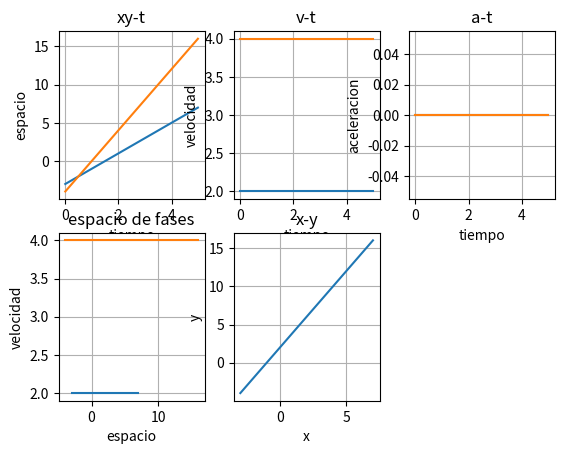

Write the Python code that produced this figure.
import matplotlib.pyplot as plt
import numpy as np

h = 0.01
x = -3
y = -4
vx = 2
vy = 4
ax = 0
ay = 0

pt = np.arange(0,5,h)
p = []
pv = []
pa = []

for t in pt:
    x = x+vx*h
    y = y+vy*h
    vx = vx+ax*h
    vy = vy+ay*h
    p.append([x,y])
    pv.append([vx,vy])
    pa.append([ax,ay])

plt.subplot(2,3,1)
plt.plot(pt,p)
plt.xlabel('tiempo')
plt.ylabel('espacio')
plt.title('xy-t')
plt.grid(True)

plt.subplot(2,3,2)
plt.plot(pt,pv)
plt.xlabel('tiempo')
plt.ylabel('velocidad')
plt.title('v-t')
plt.grid(True)

plt.subplot(2,3,3)
plt.plot(pt,pa)
plt.xlabel('tiempo')
plt.ylabel('aceleracion')
plt.title('a-t')
plt.grid(True)

plt.subplot(2,3,4)
plt.plot(p,pv)
plt.xlabel('espacio')
plt.ylabel('velocidad')
plt.title('espacio de fases')
plt.grid(True)

p=np.array(p)
plt.subplot(2,3,5)
plt.plot(p[:,0],p[:,1])
plt.xlabel('x')
plt.ylabel('y')
plt.title('x-y')
plt.grid(True)
plt.show()

